Run: headless pygame with SDL's dummy video driver; simulated clock (each Clock.tick advances the game by its frame time, no real sleeping); random seed 0; keys injected as events and as key.get_pressed() state; no mouse input.
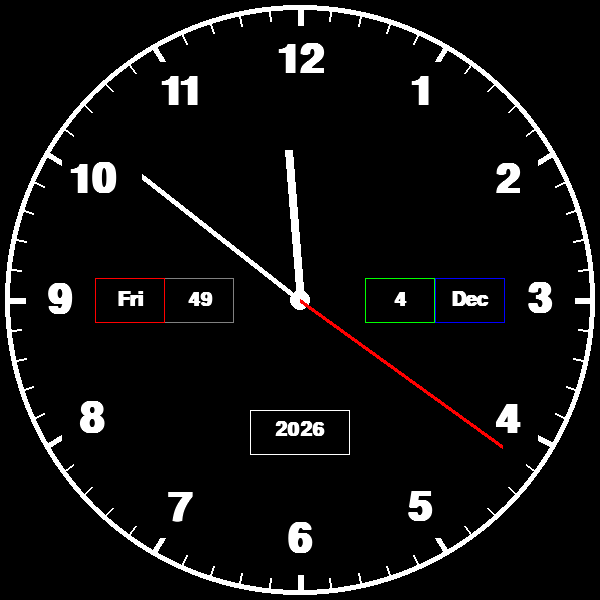
Frame 1 of 4 · flips 1–60 · no input
Frame 2 of 4 · flips 61–180 · tapped SPACE, RETURN · held RIGHT (→), D · screen unchanged from frame 1, image omitted
Frame 3 of 4 · flips 181–300 · held DOWN (↓), S · screen unchanged from frame 2, image omitted
Frame 4 of 4 · flips 301–420 · held LEFT (←), A, UP (↑), W · screen unchanged from frame 3, image omitted

The pygame program that drew these frames:

import pygame
from math import pi, sin, cos
import datetime

width, height = 600, 600
center = (width // 2, height // 2)
clock_radius = 300


pygame.init()

screen = pygame.display.set_mode((width, height))
pygame.display.set_caption("Analog Clock")
clock = pygame.time.Clock()
FPS = 60

white = (255, 255, 255)
black = (0, 0, 0)
red = (255, 0, 0)
orange = (255, 165, 0)
green = (0, 255, 0)
blue = (0, 0, 255)
grey = (128, 128, 128)

def numbers (number, size, position):
    font = pygame.font.SysFont("Arial", size, True, False)
    text = font.render(number, True, white)
    text_rect = text.get_rect(center=position)
    screen.blit(text, text_rect) 
    
def polar_to_cartesian(r, theta):
    x = r * sin(pi * theta/180) 
    y = r * cos(pi * theta/180) 
    return x + width // 2, height // 2 - y

def main():
    run = True
    while run:
       
        for event in pygame.event.get():
            if event.type == pygame.QUIT:
                run = False

        current_time = datetime.datetime.now()
        seconds = current_time.second
        minutes = current_time.minute
        hours = current_time.hour
        
        day = current_time.day
        month = current_time.month
        year = current_time.year
        weekday = current_time.today().isoweekday()
        calendar = current_time.isocalendar()
        
        weekdays_abbr = {1: "Mon", 2: "Tue", 3: "Wed", 4: "Thu", 5: "Fri", 6: "Sat", 7: "Sun"}
        weekday_abbr = weekdays_abbr.get(weekday)
        
        months_abbr = {1: "Jan", 2: "Feb", 3: "Mar", 4: "Apr", 5: "May", 6: "Jun", 7: "Jul", 8: "Aug", 9: "Sep", 10: "Oct", 11: "Nov", 12: "Dec"}
        month_abbr = months_abbr.get(month)
        
        screen.fill(black)
        pygame.draw.circle(screen, white, center, clock_radius -5, 5)
        pygame.draw.circle(screen, white, center, 10)
        pygame.draw.rect(screen, grey, (width / 2 - 136, height / 2 - 22, 70, 45), 1)
        pygame.draw.rect(screen, red, (width / 2 - 205, height / 2 - 22, 70, 45), 1)
        pygame.draw.rect(screen, green, (width / 2 + 65, height / 2 - 22, 70, 45), 1)
        pygame.draw.rect(screen, blue, (width / 2 + 135, height / 2 - 22, 70, 45), 1)
        pygame.draw.rect(screen, white, (width / 2 - 50, height / 2 + 110, 100, 45), 1)
        
        numbers(str(weekday_abbr), 30, (width / 2 - 170, height / 2))
        numbers(str(calendar[1]), 30, (width / 2 - 100, height / 2))
        numbers(str(day), 30, (width / 2 + 100, height / 2))
        numbers(str(month_abbr), 30, (width / 2 + 170, height / 2))
        numbers(str(year), 30, (width / 2, height / 2 + 130))
        
        for number in range(1, 13):
            numbers(str(number), 60, polar_to_cartesian(clock_radius - 60, number * 30))
            
        
        for number in range(0, 360, 6):
            if number % 5:
                pygame.draw.line(screen, white, polar_to_cartesian(clock_radius - 10, number), polar_to_cartesian(clock_radius - 20, number), 2)
            else:
                pygame.draw.line(screen, white, polar_to_cartesian(clock_radius - 10, number), polar_to_cartesian(clock_radius - 25, number), 6)
        
        #hours hand
        r = 150
        theta = (hours % 12 + minutes / 60) * (360 / 12)
        pygame.draw.line(screen, white, center, polar_to_cartesian(r, theta), 8)
        
        #minutes hand
        r = 200
        theta = (minutes % 60 + seconds / 60) * (360 / 60)
        pygame.draw.line(screen, white, center, polar_to_cartesian(r, theta), 6)

        #Seconds hand
        r = 250
        theta = seconds * (360 / 60)
        pygame.draw.line(screen, red, center, polar_to_cartesian(r, theta), 4)
        
        pygame.display.update()

        clock.tick(FPS)

    pygame.quit()
    
main()
